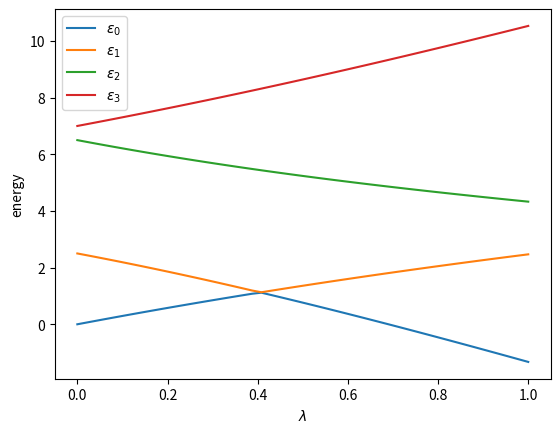
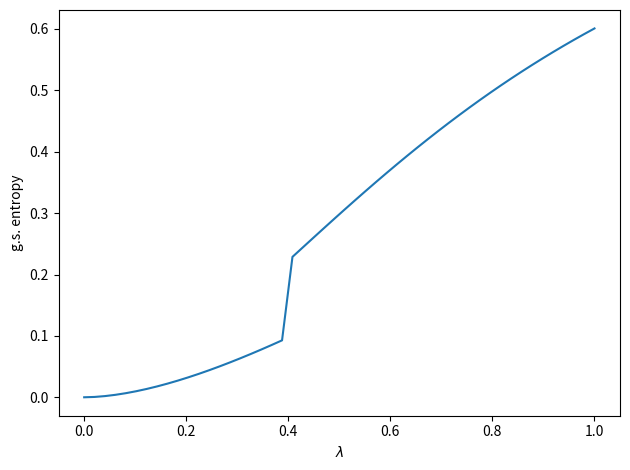

Python code for these plots, in order:
#!/usr/bin/env python3
# -*- coding: utf-8 -*-
"""
Created on Tue Mar 26 17:40:10 2024

@author: francesco
"""

import matplotlib.pyplot as plt
import numpy as np
from scipy.linalg import logm, expm

# setting up the Hamiltonian in terms of the identity matrix and the Pauli matrices X and Z
X = np.array([[0,1],[1,0]])
Y = np.array([[0,-1j],[1j,0]])
Z = np.array([[1,0],[0,-1]])
# identity matrix
I = np.array([[1,0],[0,1]])

dim = 4
H0 = np.zeros((dim,dim))
E0 = 0.0
E1 = 2.5
E2 = 6.5
E3 = 7.0
Hx = 2.0
Hz = 3.0

H0[0,0] = E0
H0[1,1] = E1
H0[2,2] = E2
H0[3,3] = E3

HI = Hx * np.kron(X,X) + Hz * np.kron(Z,Z)

#projection operators for one qubit system
P0 = np.array([[1,0],[0,0]])
P1 = np.array([[0,0],[0,1]])
Proj_A = np.kron(P0, I)
Proj_B = np.kron(P1, I)

def density(state):
    #Calculate density matrix
    return np.outer(state, np.conj(state))

def log2M(a): # base 2 matrix logarithm
    return logm(a)/np.log(2.0)

def TraceOutSingle(rho, index):
    """Trace out single qubit from density matrix. Adapted from Hundt's "quantum computing for programmers" """
    nbits = int(np.log2(rho.shape[0]))
    if index > nbits:
        raise AssertionError(
            'Error in TraceOutSingle, invalid index (>nbits).')
    zero = np.array([1.0, 0.0])
    one = np.array([0.0, 1.0])
    
    p0 = p1 = np.array([[1.0]])
    for idx in range(nbits):
        if idx == index:
            p0 = np.kron(p0, zero)
            p1 = np.kron(p1, one)
        else:
            p0 = np.kron(p0, I)
            p1 = np.kron(p1, I)
    rho0 = p0 @ rho
    rho0 = rho0 @ p0.transpose()
    rho1 = p1 @ rho
    rho1 = rho1 @ p1.transpose()
    rho_reduced = rho0 + rho1
    return rho_reduced

def calc_entropy(eigenvectors, state):
    rho = density(EigVectors[:,state])
    red_rho = TraceOutSingle(rho, state)
    return -np.trace(red_rho @ log2M(red_rho))
    

n_lbds = 50
lbds = np.linspace(0,1, num = n_lbds)
eigvals = np.zeros((n_lbds, 4))
eigvects = np.zeros((n_lbds, 16))
entropies = np.zeros(n_lbds)
entropies2 = np.zeros(n_lbds)
entropiestot = np.zeros(n_lbds)
entropy_state = 1
for i, lbd in enumerate(lbds):
    Hamiltonian = H0 + lbd*HI
    EigValues, EigVectors = np.linalg.eig(Hamiltonian)
    permute = EigValues.argsort()
    EigValues = EigValues[permute]
    EigVectors = EigVectors[:,permute]
    eigvals[i,:] = EigValues
    eigvects[i,:] = np.array(EigVectors.flatten())
    entropies[i] = calc_entropy(EigVectors, 0)
    
    
    
    
fig, ax = plt.subplots()
ax.plot(lbds, eigvals[:,0], label = r'$\epsilon_0$')
ax.plot(lbds, eigvals[:,1], label = r'$\epsilon_1$')
ax.plot(lbds, eigvals[:,2], label = r'$\epsilon_2$')
ax.plot(lbds, eigvals[:,3], label = r'$\epsilon_3$')
ax.set_xlabel(r'$\lambda$')
ax.set_ylabel('energy')
ax.legend()

fig2, ax2 = plt.subplots()
ax2.plot(lbds, entropies)
ax2.set_xlabel(r'$\lambda$')
ax2.set_ylabel('g.s. entropy')
fig2.tight_layout()
fig2.savefig('entropies.pdf', format = 'pdf')

'''
fig2, ax2 = plt.subplots()
ax2.plot(lbds, eigvects[:,0]**2, label = r'$|00\rangle$')
ax2.plot(lbds, eigvects[:,1]**2, label = r'$|01\rangle$')
ax2.plot(lbds, eigvects[:,2]**2, label = r'$|10\rangle$')
ax2.plot(lbds, eigvects[:,3]**2, label = r'$|11\rangle$')
ax2.legend()
ax2.set_xlabel(r'$\lambda$')
ax2.set_ylabel(r'$\langle \psi_{eig} |$ overlap')
'''